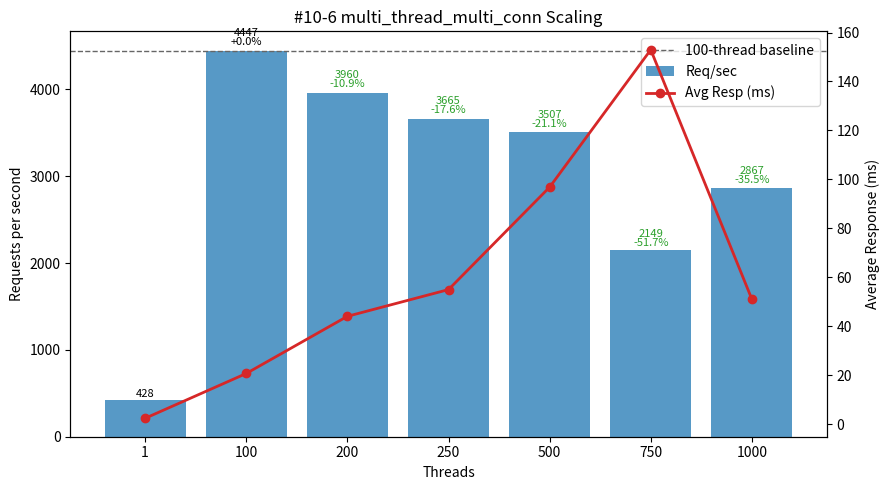

Recreate this plot in Python.
#!/usr/bin/env python3
"""
Plot multi_thread_multi_conn performance (#10-6 TiProxy IDC Simultaneous Execution Off-Peak dataset) - Threads vs Req/sec and Avg Latency.

Template preserved:
 - DATA constant (threads, req_per_sec, avg_resp_ms, total_time_s)
 - ASCII table: Threads | Req/sec | Avg_ms | Req/sec/Thread | ΔRPS_vs100%
 - 100-thread baseline (deltas & dashed line)
 - Dual-axis matplotlib (bars=RPS, line=latency) with per-bar annotation (RPS + Δ%)
 - Scaling & observations section

Output: #10-6.png
"""

# (threads, req_per_sec, avg_resp_ms, total_time_s)
DATA = [
    (1,    427.62,   2.337, 23.385),
    (100, 4446.78,  20.652,  2.249),
    (200, 3960.35,  44.015,  2.525),
    (250, 3664.94,  54.940,  2.729),
    (500, 3507.28,  96.809,  2.851),
    (750, 2149.38, 152.960,  4.653),
    (1000,2866.68,  50.989,  3.488),
]

PNG_NAME = "#10-6.png"


def analyze(data):
    peak = max(data, key=lambda r: r[1])
    efficiencies = [(t, rps / t) for t, rps, *_ in data if t > 1]
    best_eff = max(efficiencies, key=lambda x: x[1]) if efficiencies else None
    base100 = next((r for r in data if r[0] == 100), None)
    scaling = []
    if base100:
        base_rps = base100[1]
        for t, rps, *_ in data:
            if t >= 100:
                scaling.append((t, rps / base_rps))
    return {"peak": peak, "best_eff": best_eff, "scaling": scaling}


def ascii_table(data):
    base = next((r[1] for r in data if r[0] == 100), None)
    headers = ["Threads", "Req/sec", "Avg_ms", "Req/sec/Thread", "ΔRPS_vs100%"]
    rows = []
    for t, rps, avg_ms, _ in data:
        eff = rps / t
        delta_pct = (rps - base) / base * 100.0 if base and t != 100 else 0.0
        rows.append((t, rps, avg_ms, eff, delta_pct))
    col_widths = []
    for i, h in enumerate(headers):
        max_content = max(len(f"{row[i]:.2f}" if isinstance(row[i], float) else str(row[i])) for row in rows)
        col_widths.append(max(len(h), max_content))

    def fmt(val, i):
        return (f"{val:.2f}" if isinstance(val, float) else str(val)).rjust(col_widths[i])

    lines = [
        " | ".join(headers[i].ljust(col_widths[i]) for i in range(len(headers))),
        "-+-".join('-'*w for w in col_widths)
    ]
    for row in rows:
        lines.append(" | ".join(fmt(row[i], i) for i in range(len(headers))))
    return "\n".join(lines)


def make_plot(data):
    try:
        import matplotlib.pyplot as plt
    except Exception:  # pragma: no cover
        print("[WARN] matplotlib not available, skipping PNG generation.")
        print("Install with: pip install matplotlib")
        return False

    threads = [r[0] for r in data]
    rps = [r[1] for r in data]
    avg_ms = [r[2] for r in data]

    fig, ax1 = plt.subplots(figsize=(9, 5))
    bars = ax1.bar([str(t) for t in threads], rps, color="#1f77b4", alpha=0.75, label="Req/sec")
    ax1.set_xlabel("Threads")
    ax1.set_ylabel("Requests per second")
    ax1.set_title("#10-6 multi_thread_multi_conn Scaling")

    ax2 = ax1.twinx()
    ax2.plot([str(t) for t in threads], avg_ms, color="#d62728", marker="o", linewidth=2, label="Avg Resp (ms)")
    ax2.set_ylabel("Average Response (ms)")

    base_rps = next((r[1] for r in data if r[0] == 100), None)
    if base_rps:
        ax1.axhline(base_rps, color='#666', linestyle='--', linewidth=1, label='100-thread baseline')

    for b, (t, val) in zip(bars, [(r[0], r[1]) for r in data]):
        if base_rps and t >= 100:
            delta_pct = (val - base_rps) / base_rps * 100.0
            delta_str = f"{delta_pct:+.1f}%" if t != 100 else "+0.0%"
            color = '#000' if t == 100 else ('#d62728' if delta_pct > 0 else '#2ca02c')
            ax1.text(b.get_x()+b.get_width()/2, b.get_height()*1.01,
                     f"{val:.0f}\n{delta_str}", ha='center', va='bottom', fontsize=8, color=color, linespacing=0.9)
        else:
            ax1.text(b.get_x()+b.get_width()/2, b.get_height()*1.01,
                     f"{val:.0f}", ha='center', va='bottom', fontsize=8)

    lines, labels = [], []
    for ax in (ax1, ax2):
        L = ax.get_legend_handles_labels()
        lines.extend(L[0]); labels.extend(L[1])
    ax1.legend(lines, labels, loc='upper right')

    fig.tight_layout()
    fig.savefig(PNG_NAME, dpi=140)
    print(f"[OK] Saved plot -> {PNG_NAME}")
    return True


def main():
    print("#10-6 multi_thread_multi_conn dataset:")
    print(ascii_table(DATA))
    results = analyze(DATA)
    peak_threads, peak_rps, peak_avg, _ = results["peak"]
    print(f"\nPeak throughput at {peak_threads} threads: {peak_rps:.2f} req/sec (avg {peak_avg:.3f} ms)")
    if results["best_eff"]:
        t, eff = results["best_eff"]
        print(f"Best per-thread efficiency (t>1) at {t} threads: {eff:.2f} req/sec/thread")
    if results["scaling"]:
        print("\nScaling vs 100-thread baseline (>=100 threads):")
        for t, ratio in results["scaling"]:
            pct = (ratio - 1) * 100
            sign = "+" if pct >= 0 else ""
            print(f"  {t:>4} threads: {ratio*100:5.1f}% of baseline ({sign}{pct:.2f}%)")

    base_rps = next((r[1] for r in DATA if r[0] == 100), None)
    base_latency = next((r[2] for r in DATA if r[0] == 100), None)
    print("\nObservations:")
    print(" - Peak throughput already at 100 threads: 4446.78 req/sec (baseline). Increasing threads never exceeds this peak.")
    print(" - Throughput declines: 200T -10.9%, 250T -17.6%, 500T -21.1%, 750T -51.7%, partial recovery 1000T -35.5% vs baseline.")
    print(" - Latency inflation: 20.652 ms baseline → 44.015 (2.1x) @200T → 54.940 (2.7x) @250T → 96.809 (4.7x) @500T → 152.960 (7.4x) @750T; improvement to 50.989 (2.5x) @1000T but still elevated.")
    print(" - Efficiency (req/sec/thread, t>1): 44.47 (100T peak) → 19.80 (200T) → 14.66 (250T) → 7.01 (500T) → 2.87 (750T) → 2.87 (1000T).")
    print(" - Single-thread to 100T scaling: +940% throughput (427.62 → 4446.78) with ~8.8x latency (2.337 → 20.652 ms).")
    print(" - Pattern indicates contention / saturation after 100T causing both throughput collapse and latency blow-up; 1000T anomaly (latency drop) may reflect queue draining or scheduling shift but not enough to regain throughput.")
    print(" - Recommendation: cap at ~100 threads. Adding concurrency past 100 reduces throughput and damages latency; investigate lock contention, CPU saturation, and connection pool behavior at higher thread counts.")
    make_plot(DATA)


if __name__ == "__main__":
    main()
